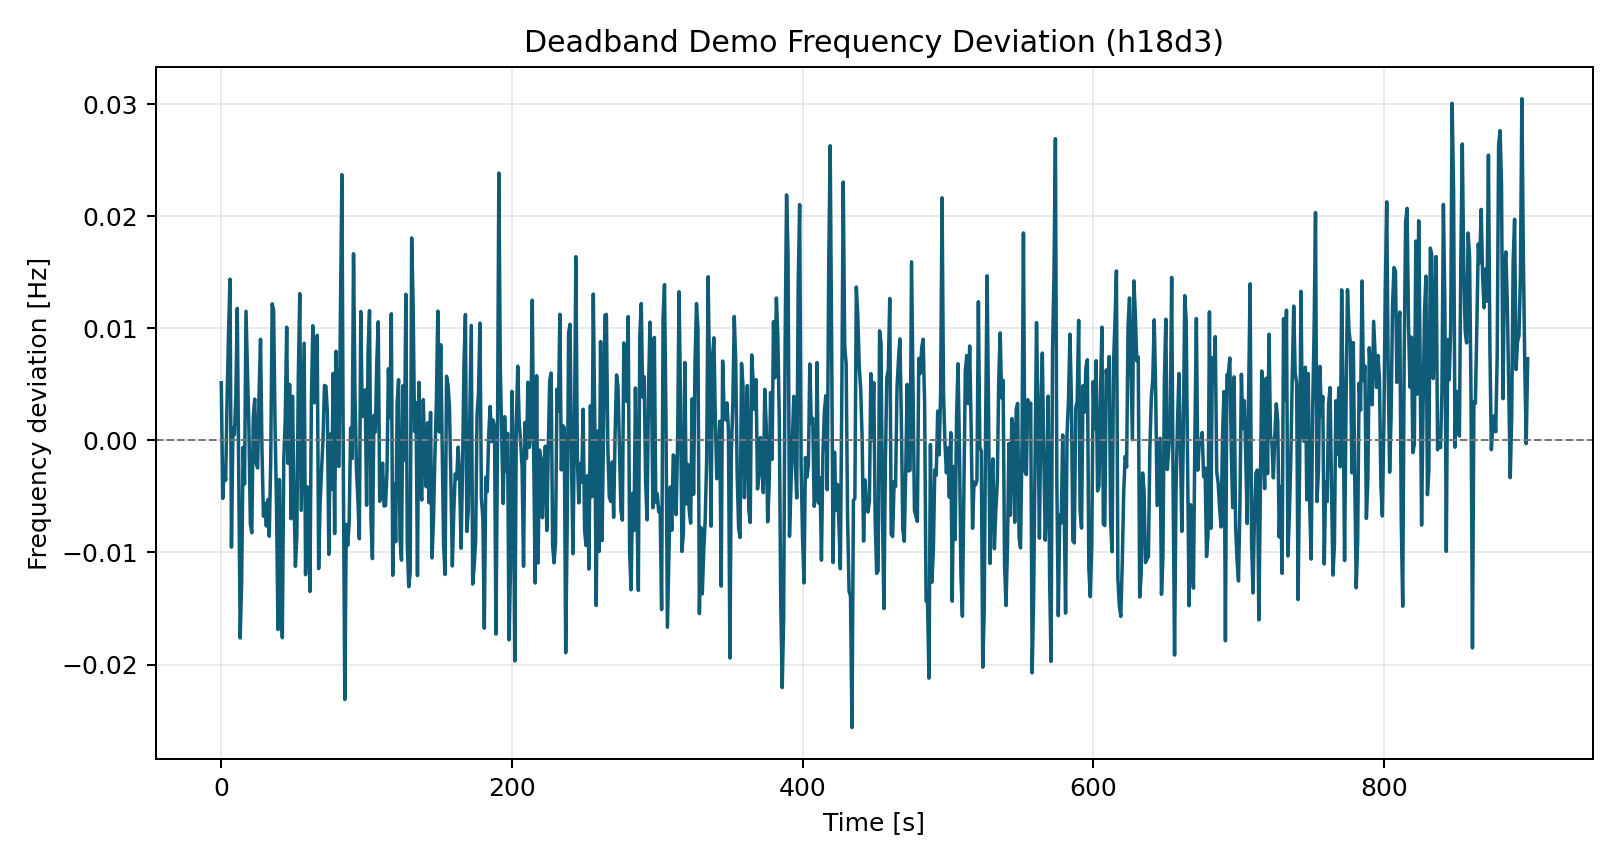

The table this chart was drawn from, first rows:
time_s, freq_dev_hz
0.0, 0.005138
1.0, -0.005173
2.0, -0.002426
3.0, -0.00356
4.0, 0.003747
5.0, 0.009747
6.0, 0.01439
7.0, -0.009525
8.0, 0.001093
9.0, 0.0005088
10.0, 0.003943
11.0, 0.01178
12.0, -0.003461
13.0, -0.01763
14.0, -0.01263
15.0, -0.0006178
16.0, -0.003889
17.0, 0.01151
18.0, 0.006241
19.0, 0.001106
20.0, -0.007441
21.0, -0.008241
22.0, 0.002034
23.0, 0.003686
24.0, -0.002002
25.0, -0.002465
26.0, 0.004234
27.0, 0.009018
28.0, -0.0008804
29.0, -0.006767
30.0, -0.0056
31.0, -0.00764
32.0, -0.005287
33.0, -0.008547
34.0, -0.001912
35.0, 0.01219
36.0, 0.01164
37.0, 0.00117
38.0, -0.005811
39.0, -0.01687
40.0, -0.003497
41.0, -0.01154
42.0, -0.01761
43.0, -0.001717
44.0, 0.001839
45.0, 0.0101
46.0, -0.002063
47.0, 0.005001
48.0, -0.006985
49.0, 0.003943
50.0, -0.004715
51.0, -0.01123
52.0, -0.00851
53.0, 0.005686
54.0, 0.01309
55.0, -0.006237
56.0, 0.001325
57.0, 0.00867
58.0, -0.01199
59.0, -0.004133
... 840 more rows
